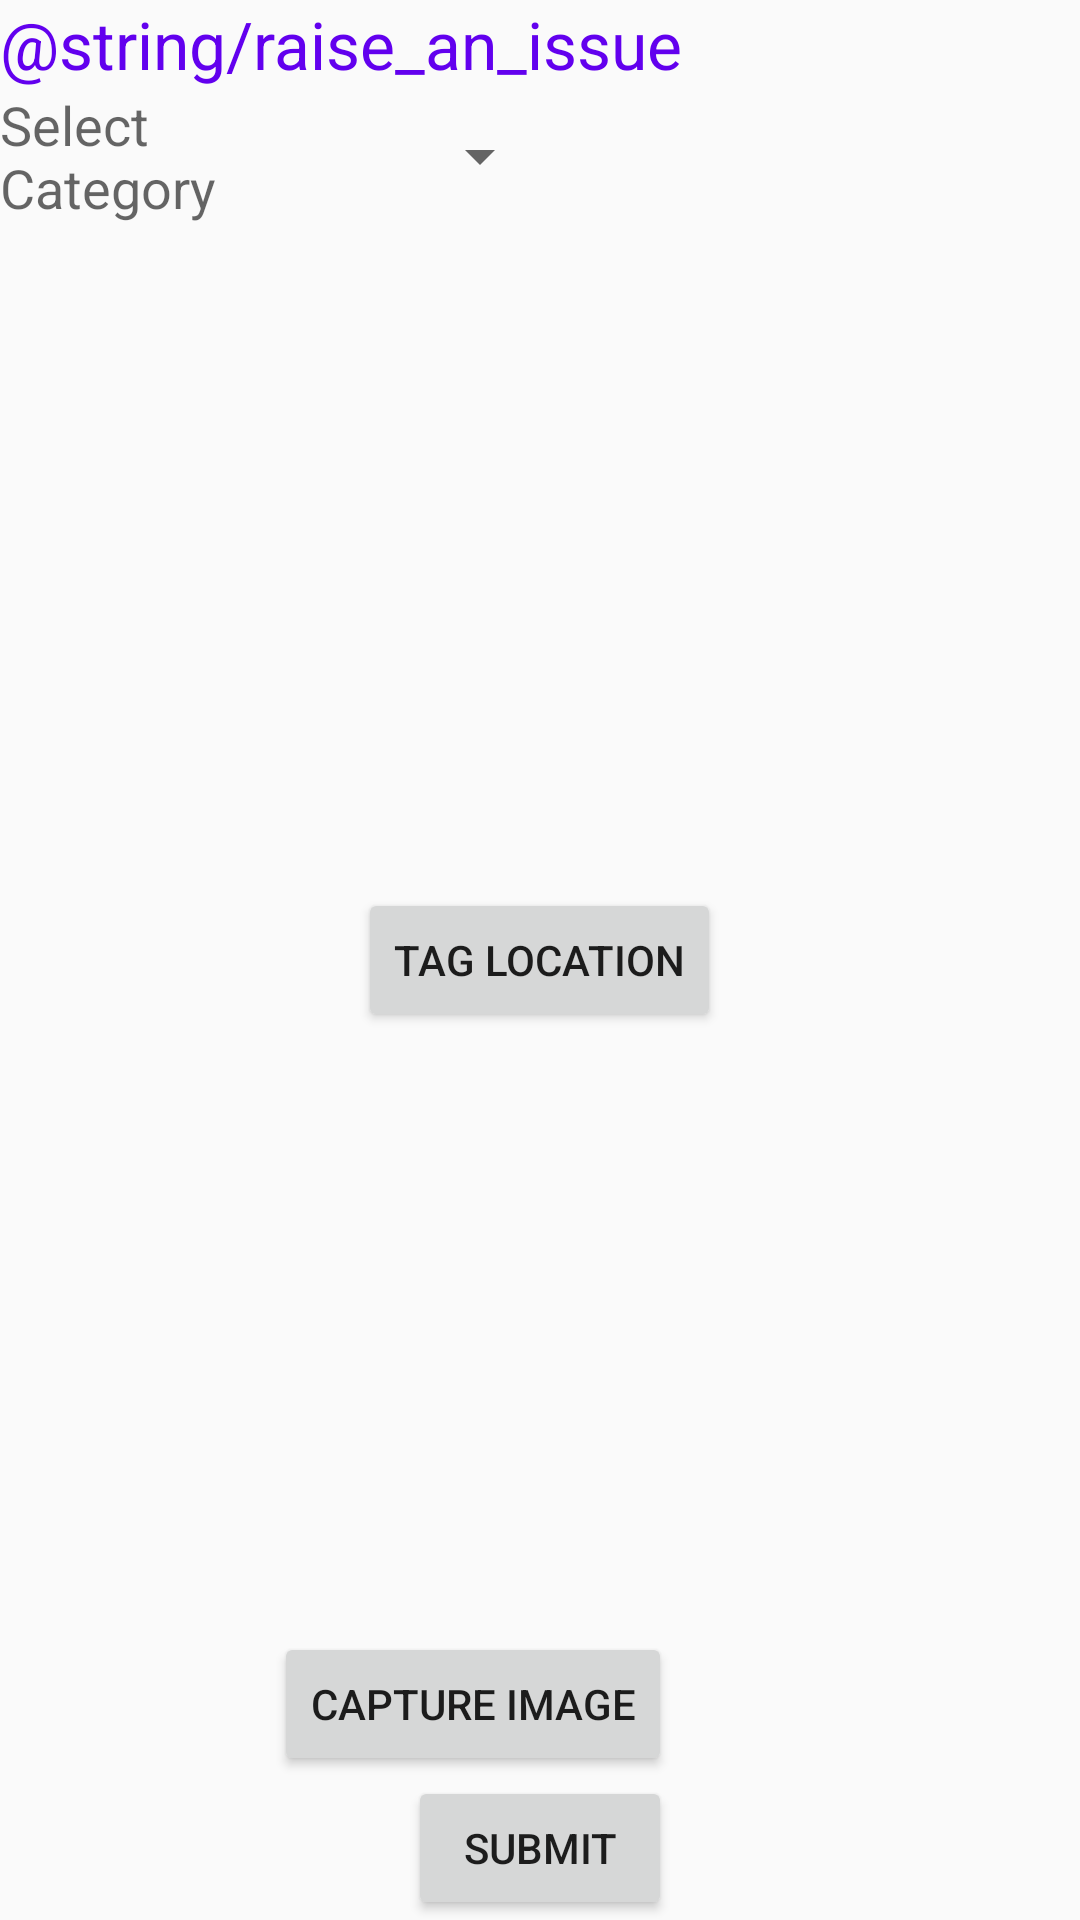

Android layout source for this screen:
<!-- AndroidManifest.xml: application theme AppTheme -->
<!-- res/layout/raise_an_issue.xml -->
<?xml version="1.0" encoding="utf-8"?>
<RelativeLayout xmlns:android="http://schemas.android.com/apk/res/android"
    android:layout_width="match_parent"
    android:layout_height="match_parent">

    <Button
        android:id="@+id/button_test"
        style="?android:attr/buttonStyleSmall"
        android:layout_width="wrap_content"
        android:layout_height="wrap_content"
        android:layout_above="@+id/submitButton"
        android:layout_alignEnd="@+id/submitButton"
        android:layout_alignRight="@+id/submitButton"
        android:text="@string/capture_image" />

    <ImageView
        android:id="@+id/imageView"
        android:layout_width="wrap_content"
        android:layout_height="wrap_content"
        android:layout_alignParentBottom="true"
        android:layout_alignParentLeft="true"
        android:layout_alignParentStart="true"
        android:layout_below="@+id/button_test"
        android:adjustViewBounds="true"
        android:contentDescription="@string/complaint_image" />

    <Button
        android:id="@+id/submitButton"
        android:layout_width="wrap_content"
        android:layout_height="wrap_content"
        android:layout_alignParentBottom="true"
        android:layout_centerHorizontal="true"
        android:text="@string/submit" />


    
        
        
        
        
        
        
        
        
        

    <TextView
        android:id="@+id/textView"
        android:layout_width="match_parent"
        android:layout_height="wrap_content"
        android:layout_alignParentTop="true"
        android:text="@string/raise_an_issue"
        android:textAppearance="?android:attr/textAppearanceLarge"
        android:textColor="@color/colorPrimary" />

    
        
        
        
        
        
        
        
        
        
        
        
    <TextView
        android:id="@+id/textView2"
        android:layout_width="wrap_content"
        android:layout_height="wrap_content"
        android:text="@string/category"
        android:textAppearance="?android:attr/textAppearanceMedium"
        android:layout_below="@+id/textView"
        android:layout_toLeftOf="@+id/button_test"
        android:layout_toStartOf="@+id/button_test" />

    <Spinner
        android:layout_width="wrap_content"
        android:layout_height="wrap_content"
        android:id="@+id/complaint_spinner"
        android:layout_alignLeft="@+id/submitButton"
        android:layout_alignStart="@+id/submitButton"
        android:layout_alignBottom="@+id/textView2"
        android:layout_alignTop="@+id/textView2"
        />

    <Button
        android:layout_width="wrap_content"
        android:layout_height="wrap_content"
        android:text="@string/tag_location"
        android:id="@+id/tag_location"
        android:layout_centerVertical="true"
        android:layout_centerHorizontal="true" />

</RelativeLayout>
<!-- resources referenced by this layout -->
<resources>
  <string name="capture_image">CAPTURE IMAGE</string>
  <string name="category">Select Category</string>
  <string name="complaint_image">ComplaintImage</string>
  <string name="submit">Submit</string>
  <string name="tag_location">TAG LOCATION</string>
  <style name="AppTheme" parent="Theme.AppCompat.Light.DarkActionBar">
          
          <item name="colorPrimary">#00BCCD</item>
          <item name="colorPrimaryDark">@color/colorPrimaryDark</item>
          <item name="colorAccent">@color/colorAccent</item>
      </style>
  <!-- not gathered from this repository: default colours our renderer supplied (Android Studio template values) -->
  <color name="colorPrimary">#FF6200EE</color>
  <color name="colorPrimaryDark">#FF3700B3</color>
  <color name="colorAccent">#FF03DAC5</color>
</resources>
